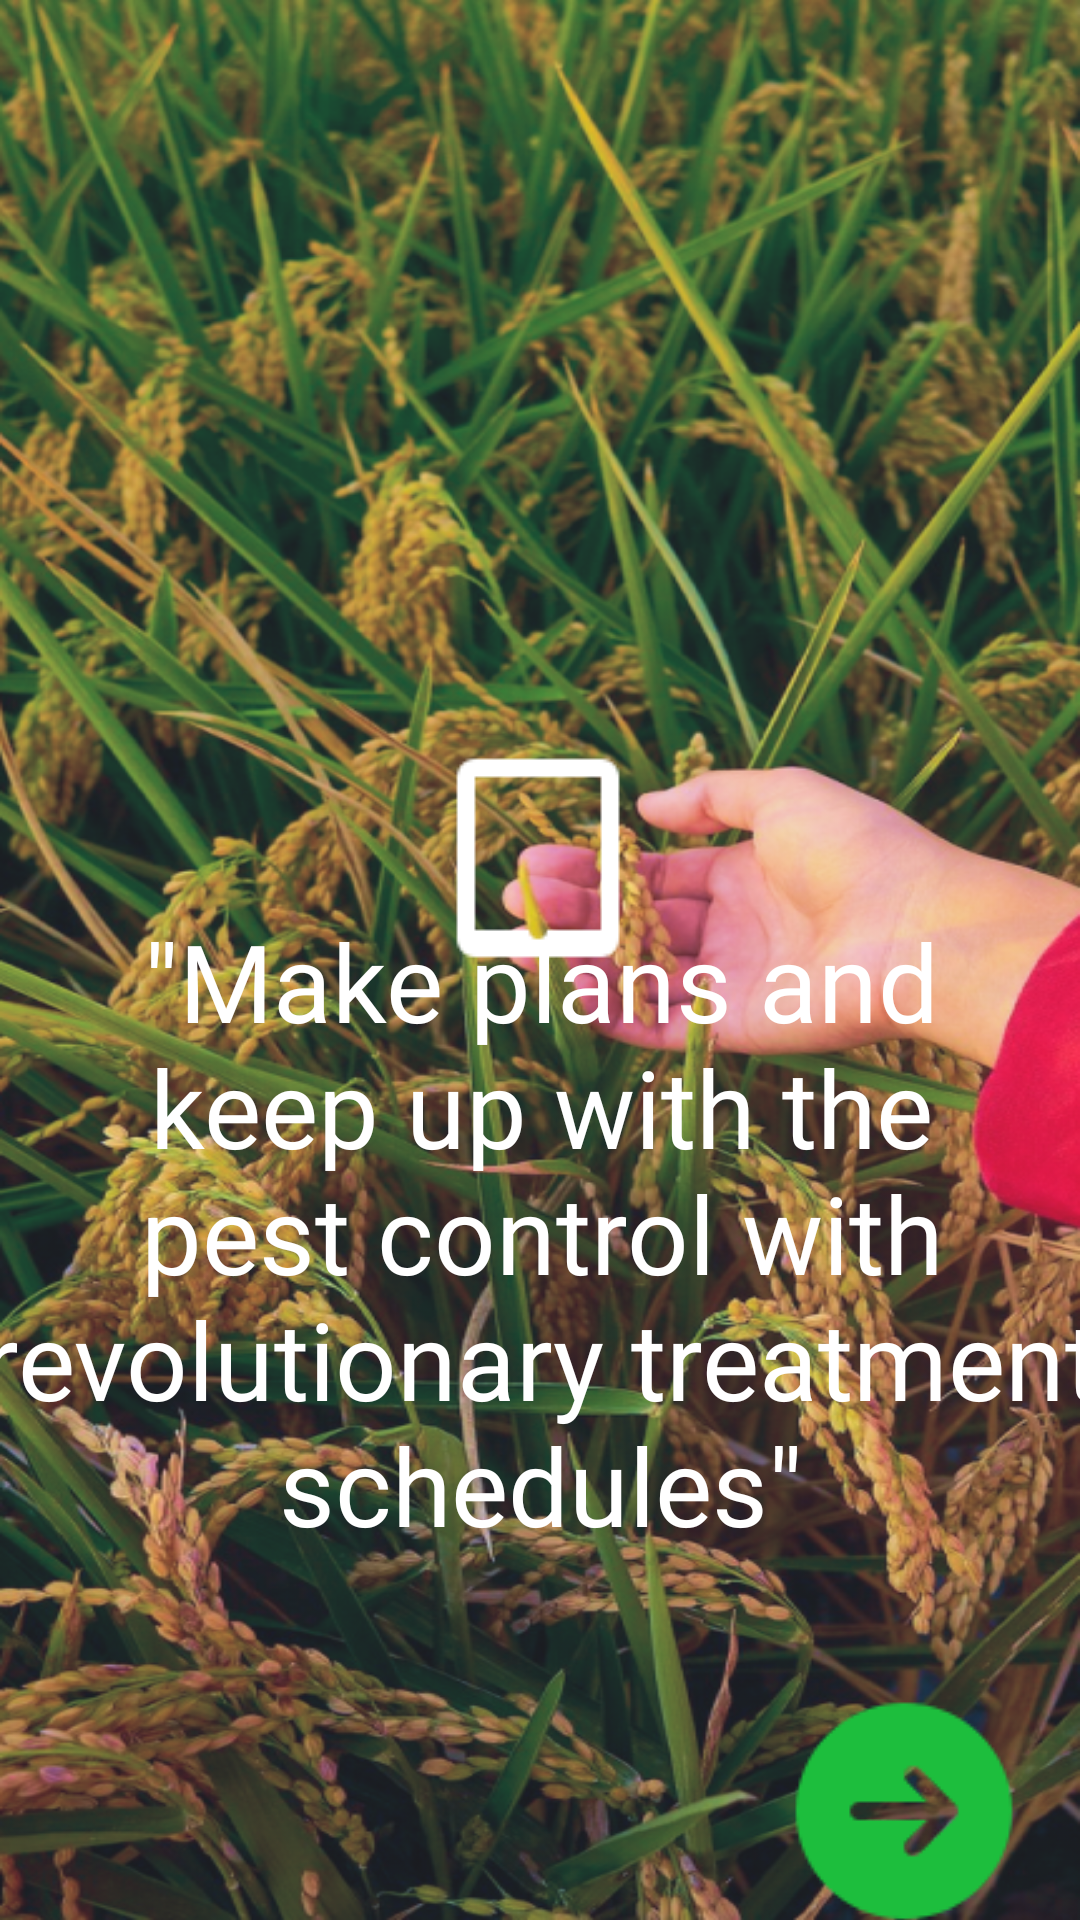

Reconstruct the res/layout file that produces this screen, plus the resources it refers to.
<!-- AndroidManifest.xml: application theme Theme.CropCare -->
<!-- res/layout/activity_onboarding3.xml -->
<?xml version="1.0" encoding="utf-8"?>
<androidx.constraintlayout.widget.ConstraintLayout xmlns:android="http://schemas.android.com/apk/res/android"
    xmlns:app="http://schemas.android.com/apk/res-auto"
    xmlns:tools="http://schemas.android.com/tools"
    android:layout_width="match_parent"
    android:layout_height="match_parent"
    android:background="@drawable/rectangle_4"
    tools:context=".Onboarding3">

    <ImageView
        android:id="@+id/imageView7"
        android:layout_width="wrap_content"
        android:layout_height="wrap_content"
        app:layout_constraintBottom_toBottomOf="parent"
        app:layout_constraintEnd_toEndOf="parent"
        app:layout_constraintHorizontal_bias="0.498"
        app:layout_constraintStart_toStartOf="parent"
        app:layout_constraintTop_toTopOf="parent"
        app:layout_constraintVertical_bias="0.438"
        app:srcCompat="@drawable/ipad_mini" />

    <TextView
        android:id="@+id/textView5"
        android:layout_width="375dp"
        android:layout_height="322dp"
        android:layout_marginTop="8dp"
        android:layout_marginBottom="136dp"
        android:fontFamily="@font/inter_bold"
        android:shadowColor="@color/Dgreen"
        android:text="@string/board2"
        android:textAlignment="center"
        android:textColor="@color/white"
        android:textSize="36sp"
        app:layout_constraintBottom_toBottomOf="parent"
        app:layout_constraintEnd_toEndOf="parent"
        app:layout_constraintStart_toStartOf="parent"
        app:layout_constraintTop_toBottomOf="@+id/imageView7" />

    <ImageButton
        android:id="@+id/imageButton"
        android:layout_width="91dp"
        android:layout_height="84dp"
        android:backgroundTint="#00FFFFFF"
        android:contentDescription="@string/button_text"
        android:onClick="nextClick"
        app:layout_constraintBottom_toBottomOf="parent"
        app:layout_constraintEnd_toEndOf="parent"
        app:layout_constraintHorizontal_bias="0.95"
        app:layout_constraintStart_toStartOf="parent"
        app:layout_constraintTop_toBottomOf="@+id/textView5"
        app:layout_constraintVertical_bias="0.796"
        app:srcCompat="@drawable/circled_right" />

</androidx.constraintlayout.widget.ConstraintLayout>
<!-- resources referenced by this layout -->
<resources>
  <color name="Dgreen">#0F601F</color>
  <color name="white">#FFFFFFFF</color>
  <!-- drawable circled_right: png bitmap (drawable, 2221 bytes) -->
  <!-- drawable ipad_mini: png bitmap (drawable, 544 bytes) -->
  <!-- drawable rectangle_4: png bitmap (drawable, 845098 bytes) -->
  <string name="board2">\n\"Make plans and keep up with the pest control with revolutionary treatment schedules\"</string>
  <string name="button_text">next</string>
  <style name="Theme.CropCare" parent="Base.Theme.CropCare" />
  <style name="Base.Theme.CropCare" parent="Theme.Material3.DayNight.NoActionBar">
          
           <item name="colorPrimary">@color/Lgreen</item>
      </style>
  <color name="Lgreen">#1DBE3D</color>
</resources>
